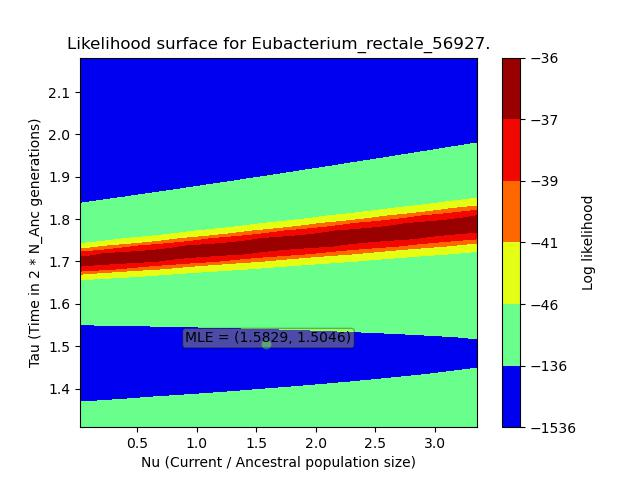

The table this chart was drawn from, first rows:
, X, Y, Z
0, 0.01685, 1.309, -119.6
1, 0.01685, 1.327, -119.6
2, 0.01685, 1.344, -119.6
3, 0.01685, 1.362, -119.6
4, 0.01685, 1.38, -119.6
5, 0.01685, 1.398, -119.6
6, 0.01685, 1.416, -119.6
7, 0.01685, 1.433, -119.6
8, 0.01685, 1.451, -119.6
9, 0.01685, 1.469, -119.6
10, 0.01685, 1.487, -119.6
11, 0.01685, 1.505, -119.6
12, 0.01685, 1.522, -119.6
13, 0.01685, 1.54, -119.6
14, 0.01685, 1.558, -119.6
15, 0.01685, 1.576, -119.6
16, 0.01685, 1.594, -119.6
17, 0.01685, 1.611, -119.6
18, 0.01685, 1.629, -119.6
19, 0.01685, 1.647, -119.6
20, 0.01685, 1.665, -119.6
21, 0.01685, 1.683, -119.6
22, 0.01685, 1.7, -119.6
23, 0.01685, 1.718, -119.6
24, 0.01685, 1.736, -119.6
25, 0.01685, 1.754, -119.6
26, 0.01685, 1.772, -119.6
27, 0.01685, 1.79, -119.6
28, 0.01685, 1.807, -119.6
29, 0.01685, 1.825, -119.6
30, 0.01685, 1.843, -119.6
31, 0.01685, 1.861, -119.6
32, 0.01685, 1.879, -119.6
33, 0.01685, 1.896, -119.6
34, 0.01685, 1.914, -119.6
35, 0.01685, 1.932, -119.6
36, 0.01685, 1.95, -119.6
37, 0.01685, 1.968, -119.6
38, 0.01685, 1.985, -119.6
39, 0.01685, 2.003, -119.6
40, 0.01685, 2.021, -119.6
41, 0.01685, 2.039, -119.6
42, 0.01685, 2.057, -119.6
43, 0.01685, 2.074, -119.6
44, 0.01685, 2.092, -119.6
45, 0.01685, 2.11, -119.6
46, 0.01685, 2.128, -119.6
47, 0.01685, 2.146, -119.6
48, 0.01685, 2.163, -119.6
49, 0.01685, 2.181, -119.6
50, 0.08494, 1.309, -119.6
51, 0.08494, 1.327, -119.6
52, 0.08494, 1.344, -119.6
53, 0.08494, 1.362, -119.6
54, 0.08494, 1.38, -119.6
55, 0.08494, 1.398, -119.6
56, 0.08494, 1.416, -119.6
57, 0.08494, 1.433, -119.6
58, 0.08494, 1.451, -119.6
59, 0.08494, 1.469, -119.6
... 2,440 more rows
